Run: headless pygame with SDL's dummy video driver; simulated clock (each Clock.tick advances the game by its frame time, no real sleeping); random seed 0; keys injected as events and as key.get_pressed() state; mouse plan: one left click at the window centre at the start of phase 2, then a move to the lower-right quarter at the start of phase 3.
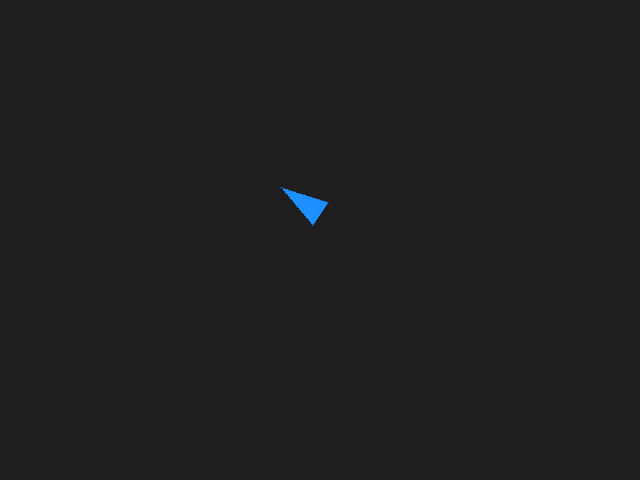
Frame 1 of 4 · flips 1–60 · no input
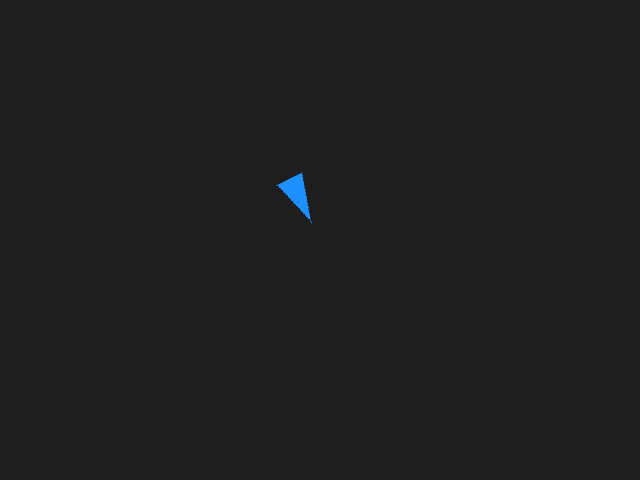
Frame 2 of 4 · flips 61–180 · clicked the window centre · tapped SPACE, RETURN · held RIGHT (→), D
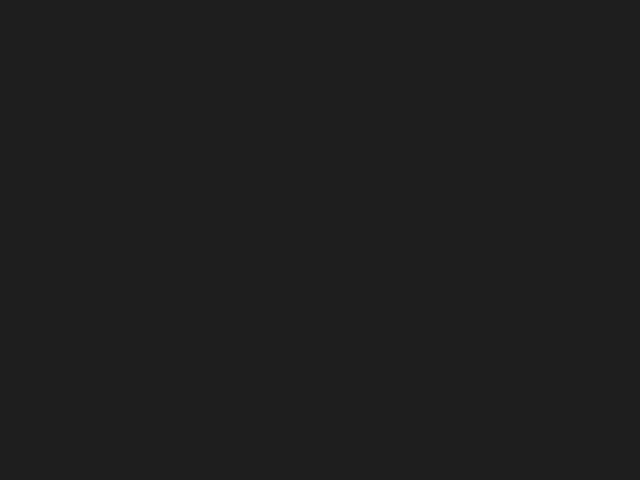
Frame 3 of 4 · flips 181–300 · moved the mouse to the lower-right quarter · held DOWN (↓), S
Frame 4 of 4 · flips 301–420 · held LEFT (←), A, UP (↑), W · screen unchanged from frame 3, image omitted

The pygame program that drew these frames:

# -*- coding: utf-8 -*-
"""
Created on Mon Dec 21 10:06:55 2020

@author: janih
"""

import sys
import pygame as pg


class Player(pg.sprite.Sprite):
    def __init__(self, pos):
        super().__init__()
        self.image = pg.Surface((50, 30), pg.SRCALPHA)
        color = pg.Color('dodgerblue1')
        pg.draw.polygon(self.image, color, ((1, 1), (49, 15), (1, 29)))
        self.orig_img = self.image
        self.rect = self.image.get_rect(center=pos)
        self.pos = pg.math.Vector2(pos)
        self.vel = pg.math.Vector2(0, 0)
        self.speed = 0

    def update(self):
        self.rotate()
        self.pos += self.vel
        self.rect.center = self.pos

    def rotate(self):
        _, angle = (pg.mouse.get_pos()-self.pos).as_polar()
        self.vel.from_polar((self.speed, angle))
        self.image = pg.transform.rotozoom(self.orig_img, -angle, 1)
        self.rect = self.image.get_rect(center=self.rect.center)


def main():
    screen = pg.display.set_mode((640, 480))
    clock = pg.time.Clock()
    all_sprites = pg.sprite.Group()
    player = Player((300, 200))
    all_sprites.add(player)

    done = False
    while not done:
        for event in pg.event.get():
            if event.type == pg.QUIT:
                done = True

        keys = pg.key.get_pressed()
        if keys[pg.K_w]:
            player.speed += .2
        elif keys[pg.K_s]:
            player.speed -= .2

        all_sprites.update()
        screen.fill((30, 30, 30))
        all_sprites.draw(screen)

        pg.display.flip()
        clock.tick(30)


if __name__ == '__main__':
    pg.init()
    main()
    pg.quit()
    sys.exit()
